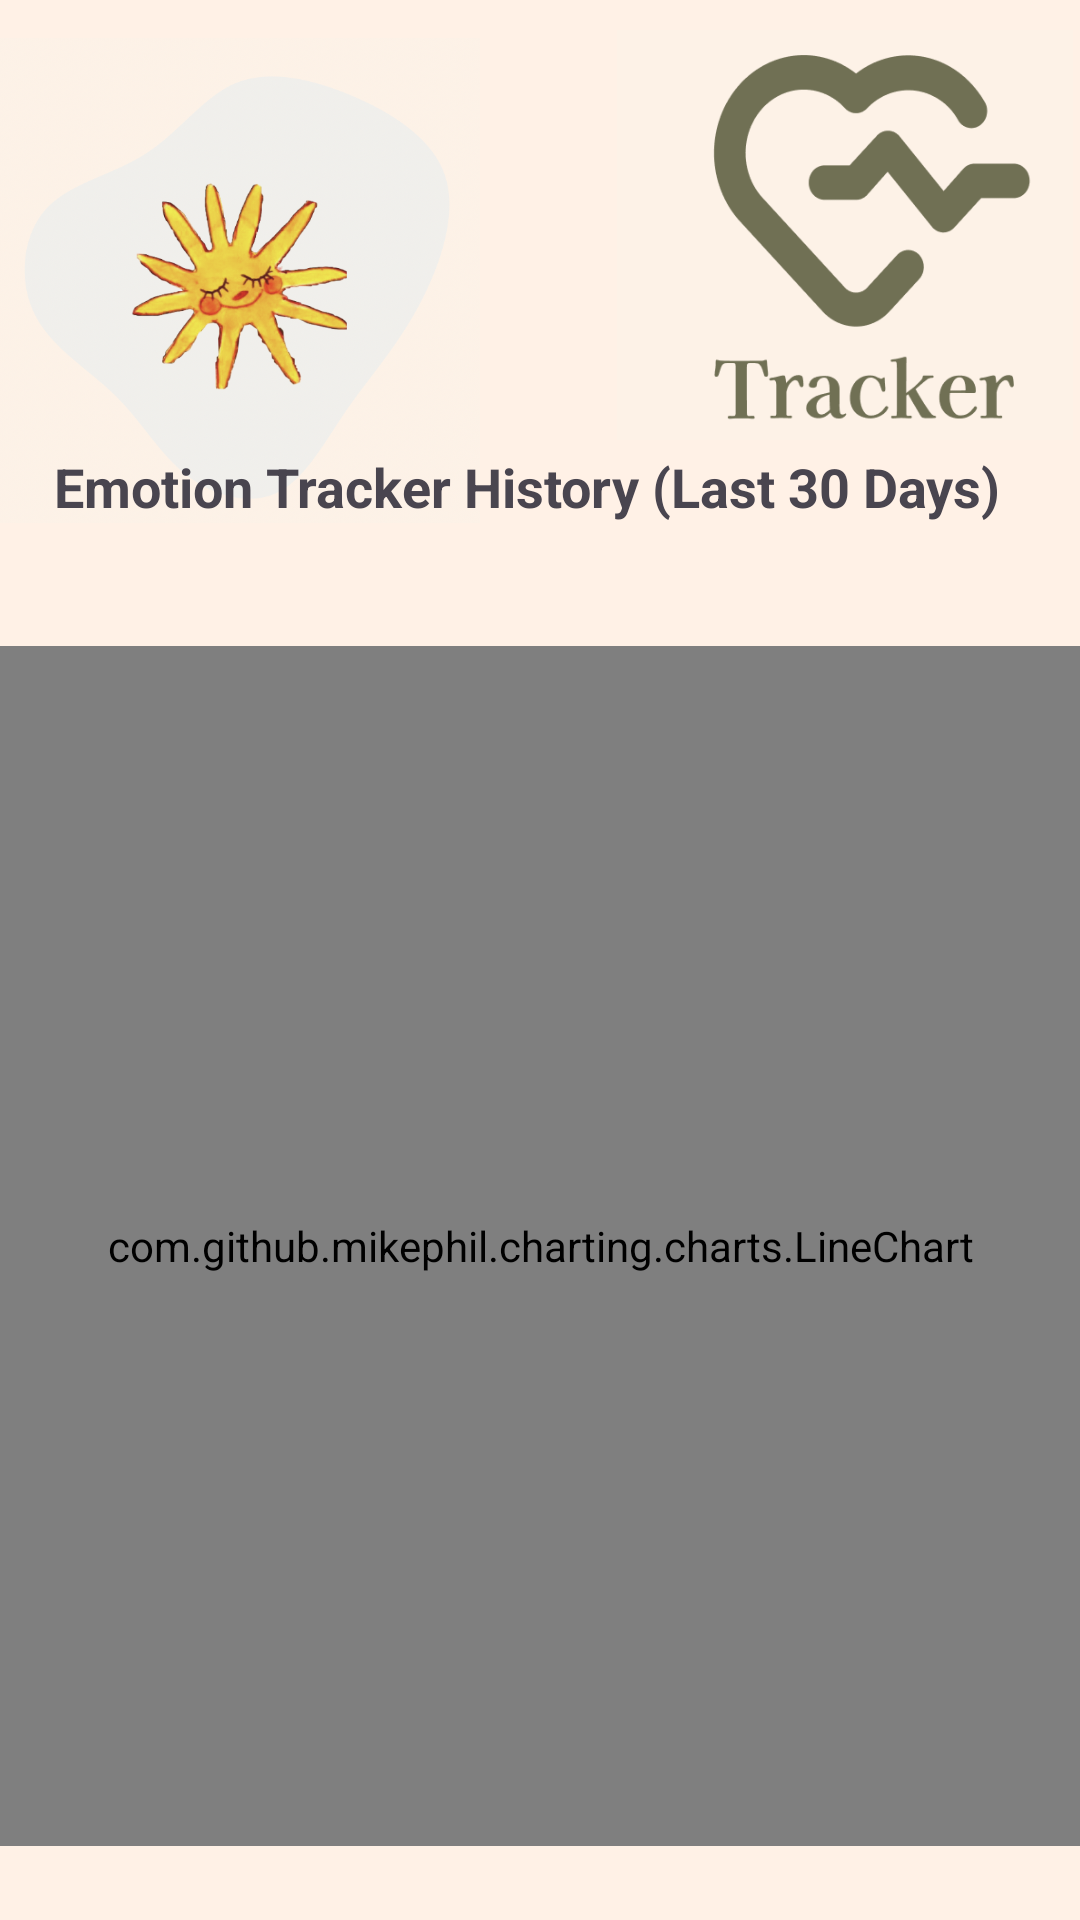

Android layout source for this screen:
<!-- AndroidManifest.xml: application theme Theme.Emotify -->
<!-- res/layout/activity_tracker_history.xml -->
<?xml version="1.0" encoding="utf-8"?>
<androidx.constraintlayout.widget.ConstraintLayout xmlns:android="http://schemas.android.com/apk/res/android"
    xmlns:app="http://schemas.android.com/apk/res-auto"
    xmlns:tools="http://schemas.android.com/tools"
    android:id="@+id/main"
    android:layout_width="match_parent"
    android:layout_height="match_parent"
    android:background="#FFF1E6"
    tools:context=".View.trackerHistory">

    <ImageView
        android:id="@+id/imageView14"
        android:layout_width="160dp"
        android:layout_height="187dp"
        android:layout_marginEnd="256dp"
        android:layout_marginBottom="552dp"
        app:layout_constraintBottom_toBottomOf="parent"
        app:layout_constraintEnd_toEndOf="parent"
        app:layout_constraintHorizontal_bias="0.0"
        app:layout_constraintStart_toStartOf="parent"
        app:layout_constraintTop_toTopOf="parent"
        app:layout_constraintVertical_bias="0.0"
        app:srcCompat="@drawable/emotifylogo" />

    <ImageView
        android:id="@+id/imageView15"
        android:layout_width="152dp"
        android:layout_height="152dp"
        app:layout_constraintBottom_toBottomOf="parent"
        app:layout_constraintEnd_toEndOf="parent"
        app:layout_constraintHorizontal_bias="0.988"
        app:layout_constraintStart_toStartOf="parent"
        app:layout_constraintTop_toTopOf="parent"
        app:layout_constraintVertical_bias="0.005"
        app:srcCompat="@drawable/tracker" />

    <TextView
        android:id="@+id/titleTextView"
        android:layout_width="wrap_content"
        android:layout_height="wrap_content"
        android:layout_gravity="center"
        android:paddingBottom="16dp"
        android:text="Emotion Tracker History (Last 30 Days)"
        android:textSize="18sp"
        android:textStyle="bold"
        app:layout_constraintBottom_toBottomOf="parent"
        app:layout_constraintEnd_toEndOf="parent"
        app:layout_constraintHorizontal_bias="0.406"
        app:layout_constraintStart_toStartOf="parent"
        app:layout_constraintTop_toTopOf="parent"
        app:layout_constraintVertical_bias="0.25" />

    <com.github.mikephil.charting.charts.LineChart
        android:id="@+id/emotionLineChart"
        android:layout_width="match_parent"
        android:layout_height="400dp"
        android:layout_gravity="center"
        app:layout_constraintBottom_toBottomOf="parent"
        app:layout_constraintEnd_toEndOf="parent"
        app:layout_constraintStart_toStartOf="parent"
        app:layout_constraintTop_toBottomOf="@+id/titleTextView" />



</androidx.constraintlayout.widget.ConstraintLayout>
<!-- resources referenced by this layout -->
<resources>
  <!-- drawable emotifylogo: png bitmap (drawable, 228464 bytes) -->
  <!-- drawable tracker: png bitmap (drawable, 24410 bytes) -->
  <style name="Theme.Emotify" parent="Base.Theme.Emotify" />
  <style name="Base.Theme.Emotify" parent="Theme.Material3.DayNight.NoActionBar">
          
          
      </style>
</resources>
